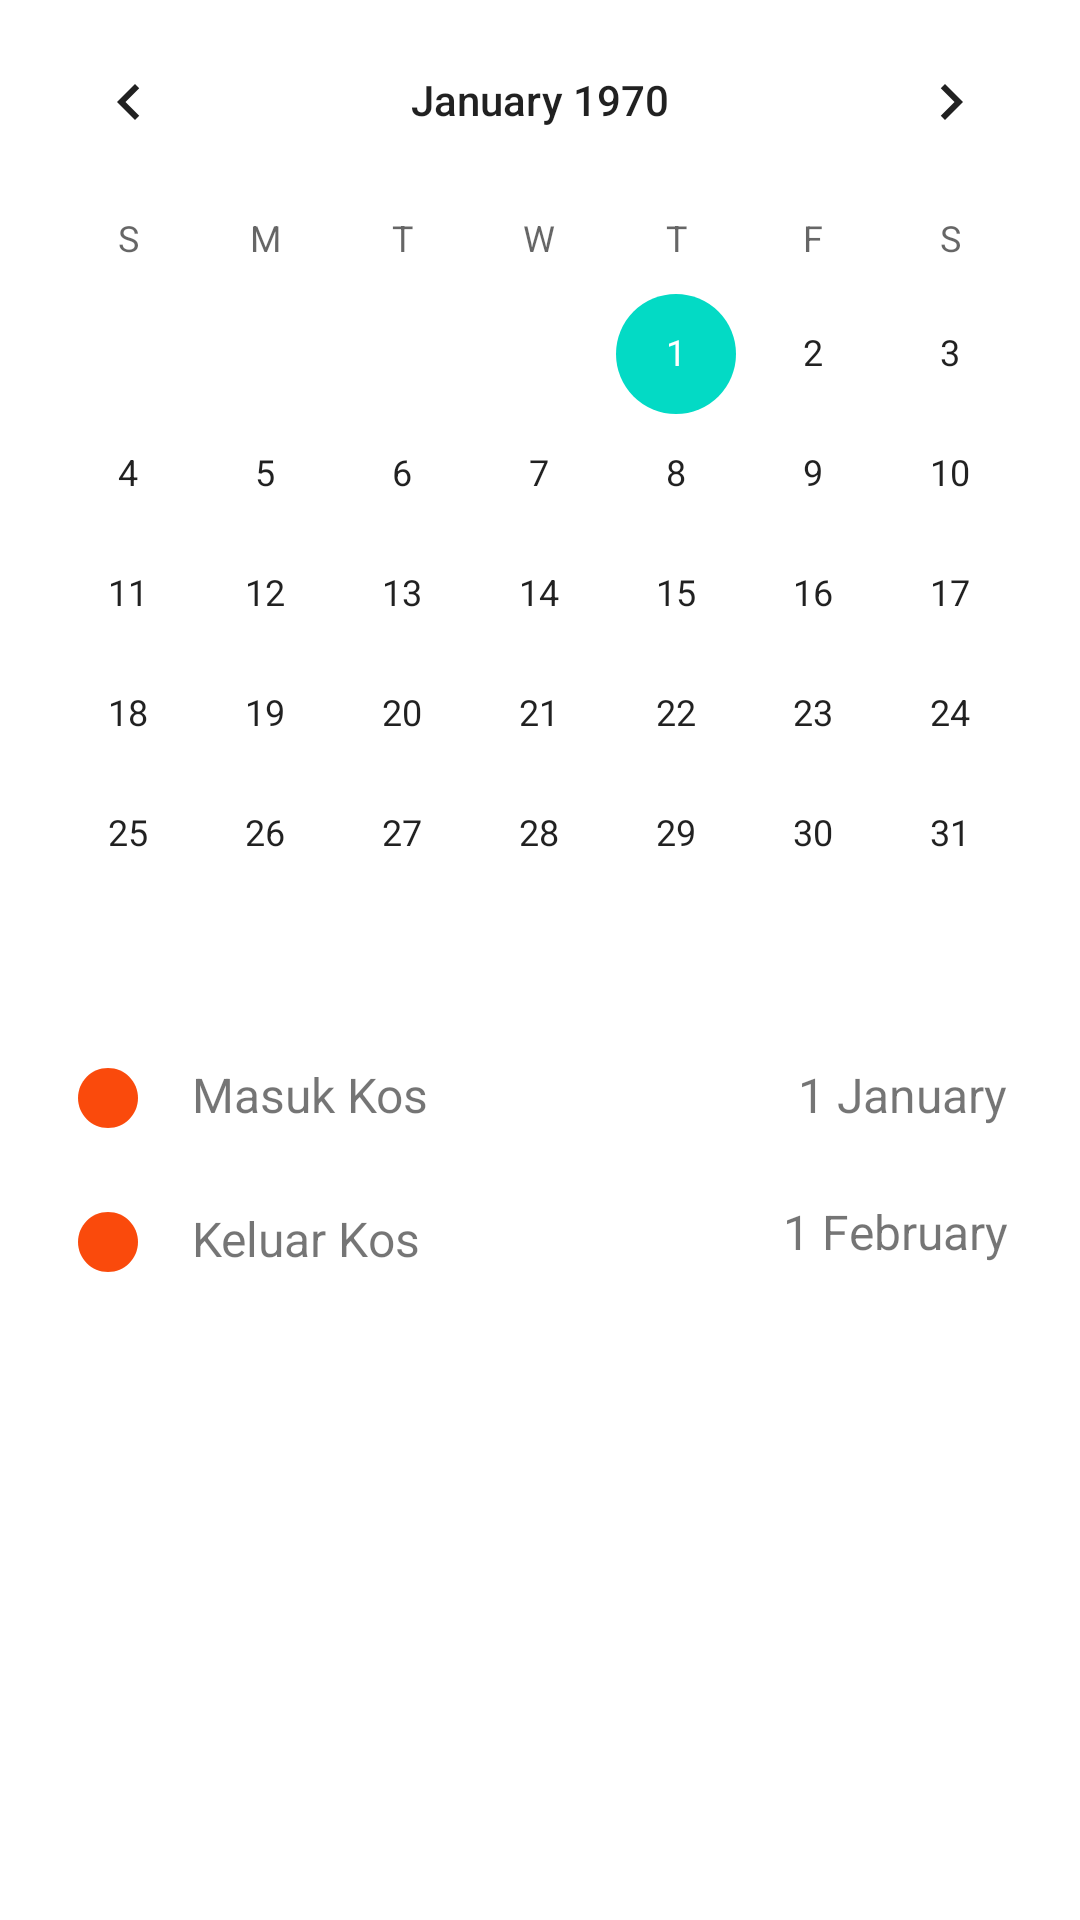

Android layout source for this screen:
<!-- AndroidManifest.xml: application theme Theme.KosKita -->
<!-- res/layout/fragment_expiration.xml -->
<?xml version="1.0" encoding="utf-8"?>
<androidx.constraintlayout.widget.ConstraintLayout xmlns:android="http://schemas.android.com/apk/res/android"
    xmlns:tools="http://schemas.android.com/tools"
    android:layout_width="match_parent"
    android:layout_height="match_parent"
    xmlns:app="http://schemas.android.com/apk/res-auto"
    tools:context=".ui.expiration.ExpirationFragment"
    style="@style/MyBackgrounApp"
    >

    <CalendarView
        android:id="@+id/calv_expiration"
        android:layout_width="match_parent"
        android:layout_height="wrap_content"
        app:layout_constraintTop_toTopOf="parent"
        app:layout_constraintLeft_toLeftOf="parent"
        app:layout_constraintRight_toRightOf="parent"
        />

    <androidx.appcompat.widget.AppCompatTextView
        android:id="@+id/tv_in"
        android:layout_width="wrap_content"
        android:layout_height="wrap_content"
        app:layout_constraintTop_toBottomOf="@+id/calv_expiration"
        app:layout_constraintLeft_toLeftOf="parent"
        android:text="@string/masuk_kos"
        android:textSize="16sp"
        android:drawablePadding="16dp"
        android:drawableStart="@drawable/ic_baseline_circle_24"
        android:layout_marginStart="24dp"
        android:layout_marginTop="16dp"
        />

    <androidx.appcompat.widget.AppCompatTextView
        android:id="@+id/tv_date_in"
        android:layout_width="wrap_content"
        android:layout_height="wrap_content"
        app:layout_constraintTop_toBottomOf="@id/calv_expiration"
        app:layout_constraintRight_toRightOf="parent"
        android:text="@string/example_kos_entry_date"
        android:textSize="16sp"
        android:layout_marginTop="16dp"
        android:layout_marginEnd="24dp"
        />

    <androidx.appcompat.widget.AppCompatTextView
        android:id="@+id/tv_out"
        android:layout_width="wrap_content"
        android:layout_height="wrap_content"
        app:layout_constraintTop_toBottomOf="@+id/tv_in"
        app:layout_constraintLeft_toLeftOf="parent"
        android:text="@string/keluar_kos"
        android:textSize="16sp"
        android:drawablePadding="16dp"
        android:drawableStart="@drawable/ic_baseline_circle_24"
        android:layout_marginTop="24dp"
        android:layout_marginStart="24dp"
        />

    <androidx.appcompat.widget.AppCompatTextView
        android:layout_width="wrap_content"
        android:layout_height="wrap_content"
        app:layout_constraintTop_toBottomOf="@id/tv_date_in"
        app:layout_constraintRight_toRightOf="parent"
        android:text="@string/example_kos_exit_date"
        android:textSize="16sp"
        android:layout_marginTop="24dp"
        android:layout_marginEnd="24dp"
        />

</androidx.constraintlayout.widget.ConstraintLayout>
<!-- resources referenced by this layout -->
<resources>
  <!-- drawable ic_baseline_circle_24 (drawable) -->
  <vector android:autoMirrored="true" android:height="24dp"
      android:tint="@color/orange" android:viewportHeight="24"
      android:viewportWidth="24" android:width="24dp" xmlns:android="http://schemas.android.com/apk/res/android">
      <path android:fillColor="@android:color/white" android:pathData="M12,2C6.47,2 2,6.47 2,12s4.47,10 10,10 10,-4.47 10,-10S17.53,2 12,2z"/>
  </vector>
  <string name="example_kos_entry_date">1 January</string>
  <string name="example_kos_exit_date">1 February</string>
  <string name="keluar_kos">Keluar Kos</string>
  <string name="masuk_kos">Masuk Kos</string>
  <style name="MyBackgrounApp" parent="Theme.KosKita">
          <item name="background">@color/gray</item>
      </style>
  <style name="Theme.KosKita" parent="Theme.MaterialComponents.DayNight.NoActionBar">
          
          <item name="colorPrimary">@color/orange</item>
          <item name="colorPrimaryVariant">#ED460B</item>
          <item name="colorOnPrimary">@color/purple_700</item>
          
          <item name="colorSecondary">@color/teal_200</item>
          <item name="colorSecondaryVariant">@color/teal_700</item>
          <item name="colorOnSecondary">@color/black</item>
          
          <item name="android:statusBarColor" tools:targetApi="l">?attr/colorPrimaryVariant</item>
          
      </style>
  <color name="orange">#FA4A0C</color>
  <color name="gray">#F5F5F8</color>
  <color name="purple_700">#FF3700B3</color>
  <color name="teal_200">#FF03DAC5</color>
  <color name="teal_700">#FF018786</color>
  <color name="black">#FF000000</color>
</resources>
